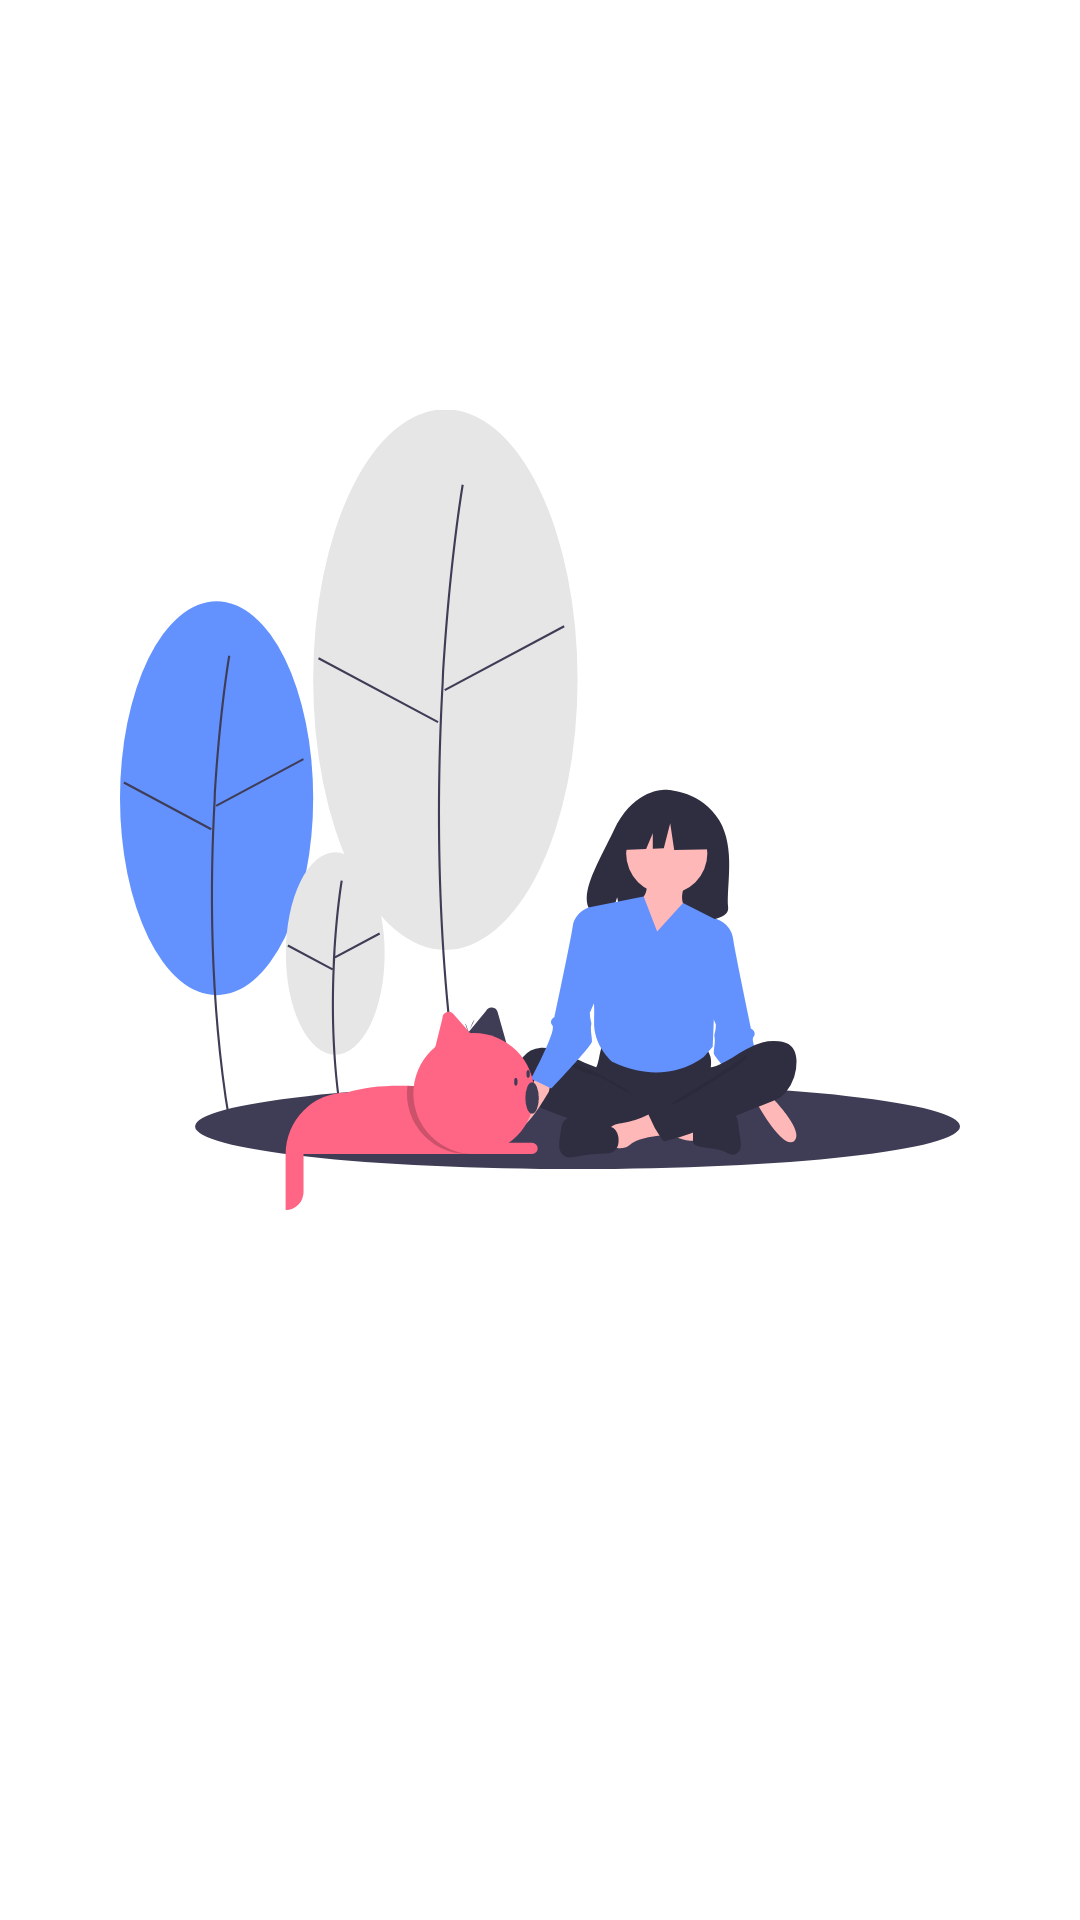

The Android layout XML behind this screen, and the referenced resources:
<!-- AndroidManifest.xml: application theme Theme.Integrate -->
<!-- res/layout/splash_activity.xml -->
<?xml version="1.0" encoding="utf-8"?>
<LinearLayout xmlns:android="http://schemas.android.com/apk/res/android"
    xmlns:app="http://schemas.android.com/apk/res-auto"
    xmlns:tools="http://schemas.android.com/tools"
    android:layout_width="match_parent"
    android:layout_height="match_parent"
    tools:context=".MainActivity">

    <ImageView
        android:layout_gravity="center"
        android:layout_width="wrap_content"
        android:layout_height="wrap_content"
        android:src="@drawable/al_splash_integrated"
        android:paddingBottom="100dp"
        android:paddingRight="40dp"
        android:paddingLeft="40dp"/>

</LinearLayout>
<!-- resources referenced by this layout -->
<resources>
  <!-- drawable al_splash_integrated: vector/xml drawable (drawable, 11188 chars, omitted) -->
  <style name="Theme.Integrate" parent="Theme.MaterialComponents.DayNight.DarkActionBar">
          
          <item name="colorPrimary">#6392FF</item>
          <item name="colorPrimaryVariant">#3160DD</item>
          <item name="colorOnPrimary">#6392FF</item>
          
          <item name="colorSecondary">#6392FF</item>
          <item name="colorSecondaryVariant">#3160DD</item>
          <item name="colorOnSecondary">#FFFFFF</item>
          
          <item name="android:statusBarColor" tools:targetApi="l">?attr/colorPrimaryVariant</item>
          
      </style>
</resources>
